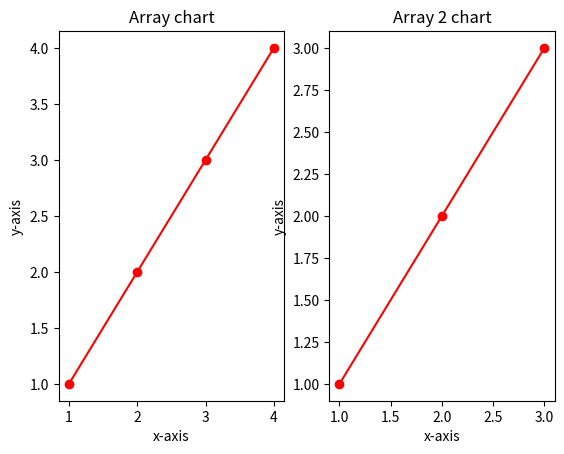

Recreate this plot in Python.
import matplotlib.pyplot as plt
import numpy as np

# first plot
a= np.array([1,2,3,4])
b = np.array([1,2,3,4])

plt.subplot(1,2,1)
plt.plot(a,b,'o-r')
plt.xlabel("x-axis")
plt.ylabel("y-axis")
plt.title("Array chart")

# second plot
a1 = np.array([1,2,3])
b1 = np.array([1,2,3])

plt.subplot(1,2,2)
plt.plot(a1,b1,'o-r')
plt.xlabel("x-axis")
plt.ylabel("y-axis")
plt.title("Array 2 chart")
plt.show()


